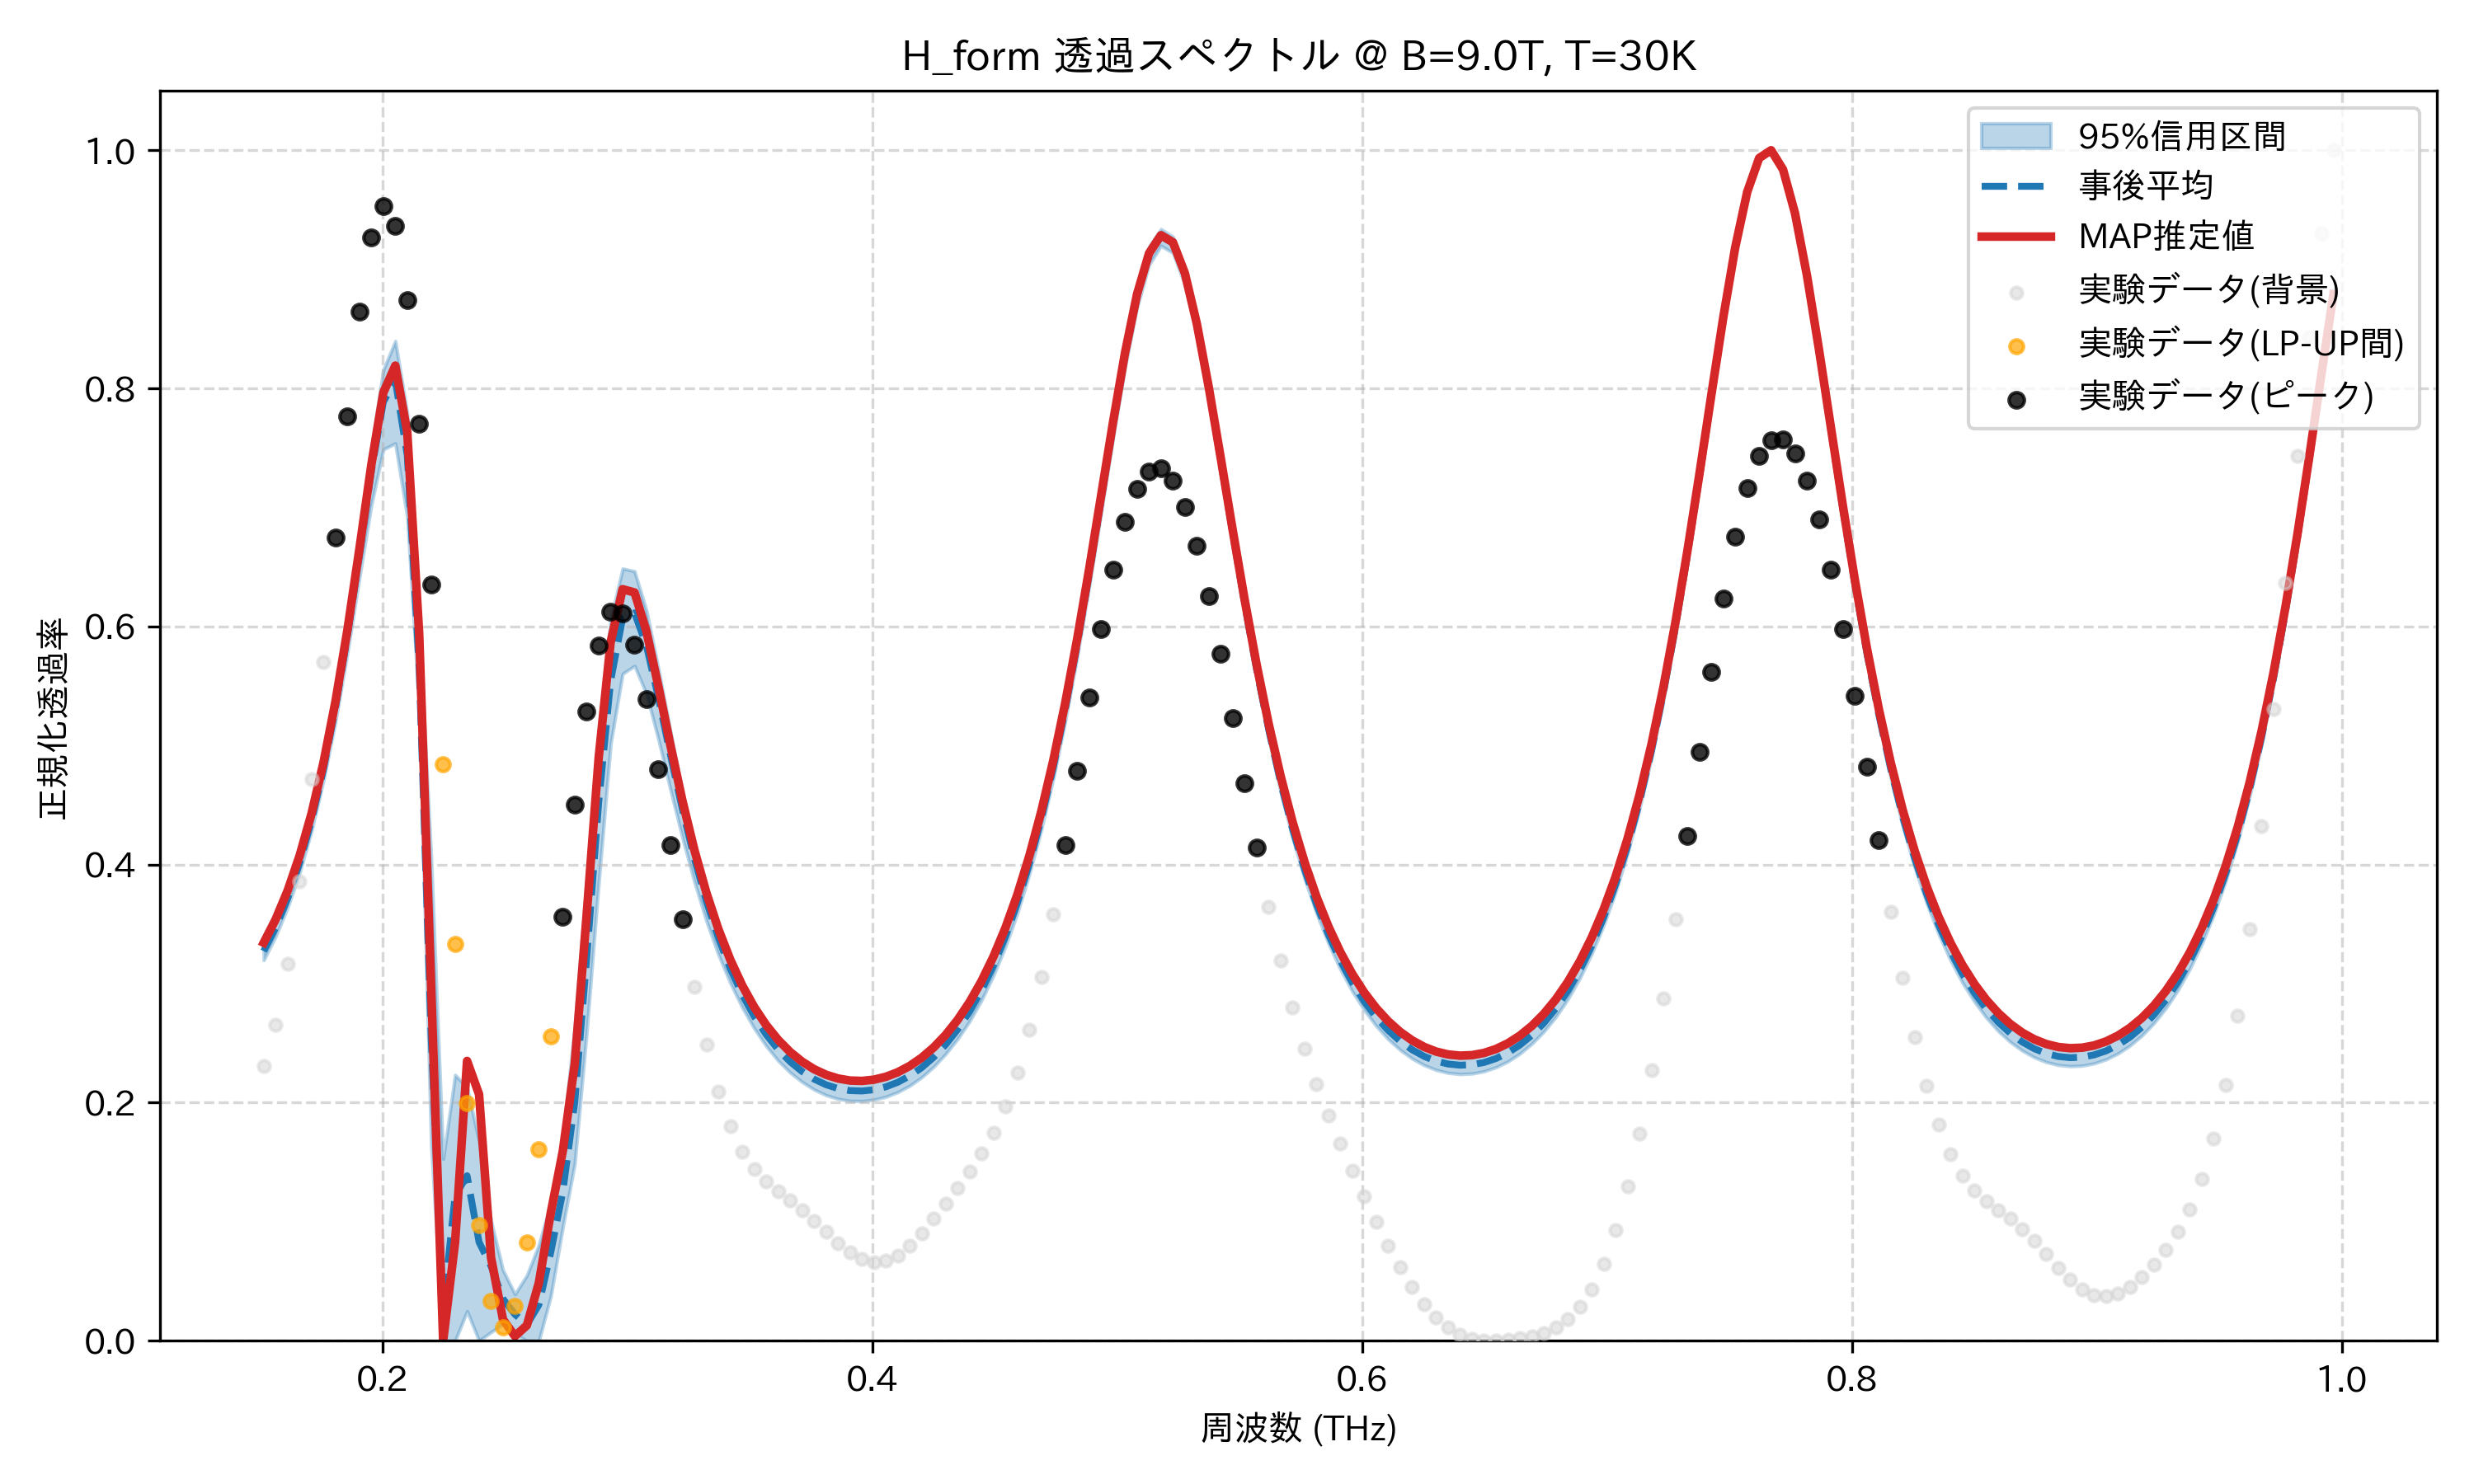

The table this chart was drawn from, first rows:
frequency_thz, mean_transmission, map_transmission, lower_95, upper_95, observed_normalized
0.1514, 0.3273, 0.3343, 0.3197, 0.3329, 0.2305
0.1563, 0.3472, 0.354, 0.3397, 0.3528, 0.2655
0.1612, 0.3715, 0.3781, 0.3639, 0.3771, 0.317
0.1661, 0.4011, 0.4074, 0.393, 0.4069, 0.3861
0.171, 0.437, 0.443, 0.4285, 0.4429, 0.4717
0.1759, 0.4802, 0.4858, 0.4708, 0.4867, 0.5701
0.1808, 0.5317, 0.537, 0.5204, 0.5395, 0.6746
0.1856, 0.5921, 0.5972, 0.578, 0.6027, 0.7762
0.1905, 0.6601, 0.6652, 0.6408, 0.6751, 0.8641
0.1954, 0.7302, 0.736, 0.702, 0.7504, 0.9266
0.2003, 0.7885, 0.7963, 0.7487, 0.8157, 0.9531
0.2052, 0.8069, 0.8191, 0.7538, 0.8398, 0.9364
0.2101, 0.7437, 0.7633, 0.6917, 0.7789, 0.8742
0.2149, 0.5649, 0.5932, 0.5306, 0.6027, 0.7705
0.2198, 0.2549, 0.2977, 0.1639, 0.4051, 0.6354
0.2247, 0.02694, 0.0, 0.0, 0.1529, 0.4839
0.2296, 0.1219, 0.08295, 0.0, 0.2234, 0.3333
0.2345, 0.1386, 0.2351, 0.0249, 0.2128, 0.1999
0.2394, 0.08288, 0.2071, 0.0, 0.1676, 0.09711
0.2443, 0.06283, 0.07004, 0.007309, 0.1009, 0.0332
0.2491, 0.03519, 0.01794, 0.01389, 0.05941, 0.01129
0.254, 0.02223, 0.00389, 0.005882, 0.03921, 0.02955
0.2589, 0.01352, 0.01298, 0.0, 0.05507, 0.0823
0.2638, 0.03023, 0.04868, 0.0, 0.08069, 0.1611
0.2687, 0.07458, 0.1076, 0.03759, 0.1162, 0.2559
0.2736, 0.1252, 0.1593, 0.09536, 0.1719, 0.3558
0.2785, 0.2003, 0.2328, 0.149, 0.2642, 0.45
0.2833, 0.3215, 0.3582, 0.2598, 0.3879, 0.5287
0.2882, 0.4521, 0.4897, 0.3844, 0.5119, 0.5843
0.2931, 0.5543, 0.5868, 0.5012, 0.6059, 0.612
0.298, 0.607, 0.6313, 0.5602, 0.6487, 0.6113
0.3029, 0.6114, 0.6285, 0.5669, 0.6464, 0.585
0.3078, 0.5835, 0.5957, 0.543, 0.6131, 0.5388
0.3127, 0.5398, 0.5493, 0.5048, 0.5641, 0.4803
0.3175, 0.492, 0.5001, 0.4628, 0.5117, 0.4165
0.3224, 0.4462, 0.4537, 0.4225, 0.4612, 0.3539
0.3273, 0.405, 0.4123, 0.3856, 0.4167, 0.297
0.3322, 0.3692, 0.3765, 0.3527, 0.3789, 0.2485
0.3371, 0.3385, 0.3459, 0.3246, 0.3471, 0.2096
0.342, 0.3126, 0.3201, 0.3005, 0.3202, 0.1801
0.3468, 0.2908, 0.2984, 0.28, 0.2981, 0.1589
0.3517, 0.2725, 0.2803, 0.2624, 0.2796, 0.1442
0.3566, 0.2573, 0.2652, 0.2476, 0.2644, 0.1337
0.3615, 0.2447, 0.2528, 0.2353, 0.2517, 0.1255
0.3664, 0.2344, 0.2426, 0.2254, 0.2413, 0.1178
0.3713, 0.2262, 0.2345, 0.2174, 0.2332, 0.1097
0.3762, 0.2198, 0.2282, 0.2111, 0.2268, 0.1008
0.381, 0.2151, 0.2235, 0.2063, 0.222, 0.09139
0.3859, 0.2119, 0.2203, 0.2032, 0.2188, 0.08224
0.3908, 0.2102, 0.2186, 0.2015, 0.2171, 0.07435
0.3957, 0.2098, 0.2183, 0.2013, 0.2168, 0.06869
0.4006, 0.2109, 0.2193, 0.2025, 0.2178, 0.0661
0.4055, 0.2133, 0.2217, 0.205, 0.2203, 0.0671
0.4104, 0.2172, 0.2256, 0.2089, 0.2241, 0.07179
0.4152, 0.2225, 0.2309, 0.2142, 0.2295, 0.07978
0.4201, 0.2295, 0.2378, 0.2213, 0.2365, 0.09032
0.425, 0.2382, 0.2464, 0.2301, 0.2451, 0.1024
0.4299, 0.2487, 0.2569, 0.2409, 0.2558, 0.1153
0.4348, 0.2615, 0.2695, 0.2535, 0.2688, 0.1285
0.4397, 0.2766, 0.2845, 0.2683, 0.2841, 0.1421
... 114 more rows
